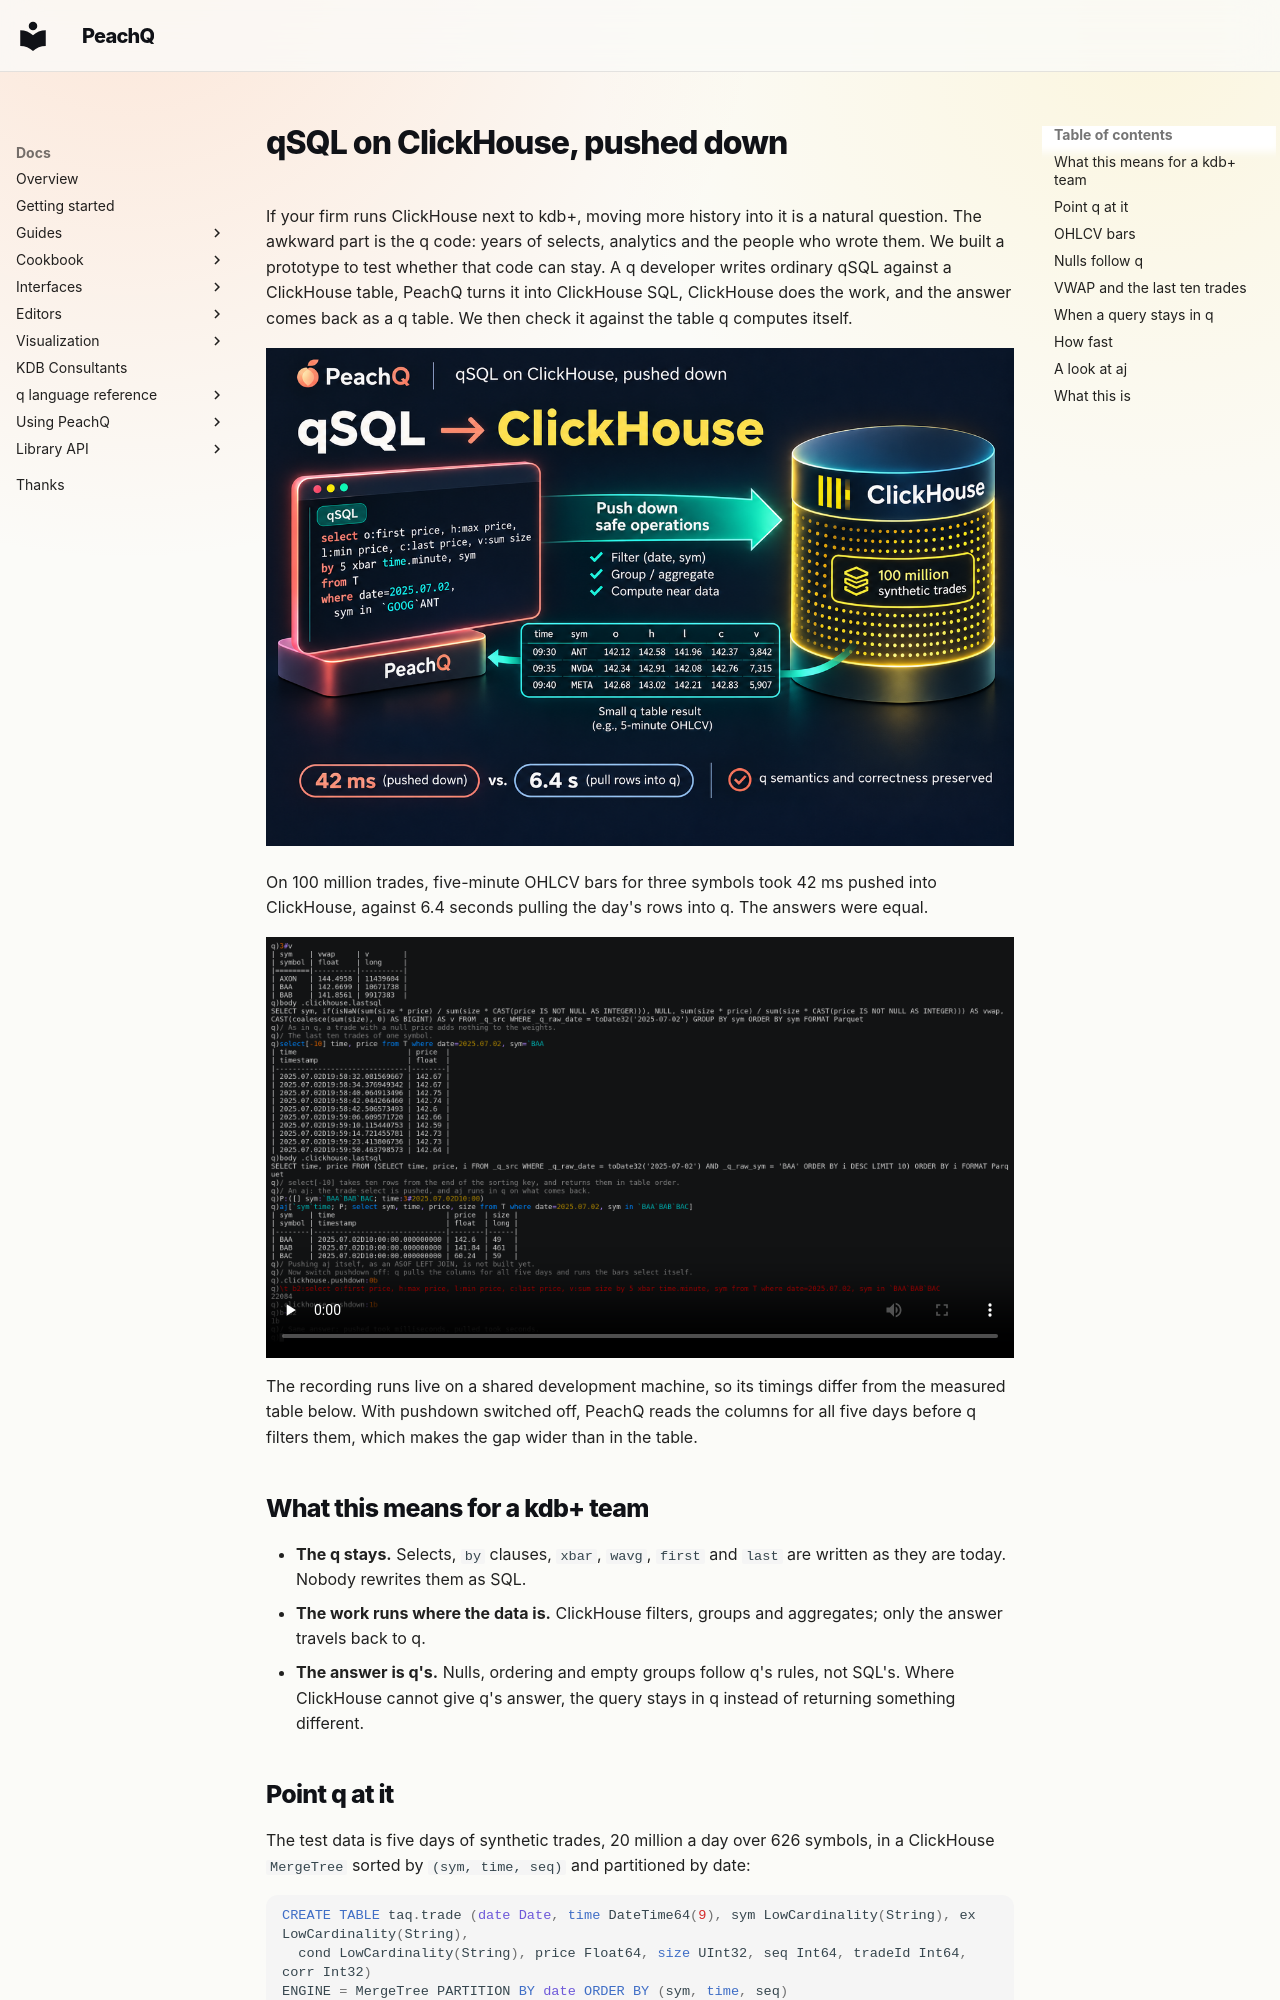

repository: peachq-org/peachq-website · page: news/posts/2026-11-20-qsql-on-clickhouse/index.html · generator: mkdocs

---
date: 2026-11-20
categories:
  - News
authors:
  - ryan
title: qSQL on ClickHouse, pushed down
slug: qsql-on-clickhouse
description: A PeachQ prototype runs ordinary qSQL against a 100-million-trade ClickHouse table. The work runs inside ClickHouse and the answer comes back as a q table, equal to the one q computes itself.
---

# qSQL on ClickHouse, pushed down

<!-- peachq: audience="You lead or work on a kdb+ team at a firm that also runs ClickHouse, and you know q and ClickHouse about equally well." goal="See that existing qSQL can run against ClickHouse tables with q's answers and ClickHouse's speed, and decide whether to pursue it for your own tables." -->

If your firm runs ClickHouse next to kdb+, moving more history into it is a
natural question. The awkward part is the q code: years of selects, analytics
and the people who wrote them. We built a prototype to test whether that code
can stay. A q developer writes ordinary qSQL against a ClickHouse table,
PeachQ turns it into ClickHouse SQL, ClickHouse does the work, and the answer
comes back as a q table. We then check it against the table q computes itself.

![qSQL from PeachQ is pushed down to ClickHouse, which filters and aggregates 100 million trades and returns a small q table: 42 ms pushed against 6.4 s pulling rows into q](/img/news/qsql-to-clickhouse-pushdown.png)

<!-- more -->

On 100 million trades, five-minute OHLCV bars for three symbols took 42 ms
pushed into ClickHouse, against 6.4 seconds pulling the day's rows into q.
The answers were equal.

<video class="peachq-video" controls preload="none" playsinline src="/video/2026-11-20-qsql-on-clickhouse-FHD.mp4" poster="/recordings/2026-11-20-qsql-on-clickhouse/intro-frame.png"></video>

The recording runs live on a shared development machine, so its timings
differ from the measured table below. With pushdown switched off, PeachQ
reads the columns for all five days before q filters them, which makes the
gap wider than in the table.

## What this means for a kdb+ team

- **The q stays.** Selects, `by` clauses, `xbar`, `wavg`, `first` and `last`
  are written as they are today. Nobody rewrites them as SQL.
- **The work runs where the data is.** ClickHouse filters, groups and
  aggregates; only the answer travels back to q.
- **The answer is q's.** Nulls, ordering and empty groups follow q's rules,
  not SQL's. Where ClickHouse cannot give q's answer, the query stays in q
  instead of returning something different.
